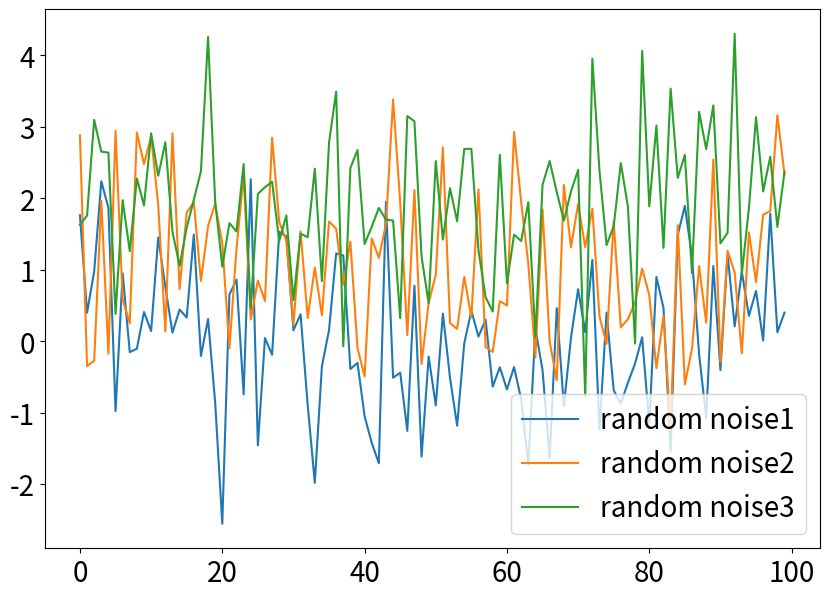

The matplotlib source for this figure:
# Legend location

"""
수직 위치 먼저 설정
Location String   Location Code
best = 0
upper right = 1
upper left = 2
lower left = 3
lower right = 4
right = 5
center left = 6
center right = 7
lower center = 8
upper center = 9
center = 10
"""

import matplotlib.pyplot as plt
from matplotlib.figure import Figure
from matplotlib.axes import Axes

import numpy as np


np.random.seed(0)

n_data = 100
random_noise1 = np.random.normal(loc=0, scale=1, size=n_data)
random_noise2 = np.random.normal(loc=1, scale=1, size=n_data)
random_noise3 = np.random.normal(loc=2, scale=1, size=n_data)

fig: Figure
ax: Axes
fig, ax = plt.subplots(figsize=(10, 7))
ax.tick_params(labelsize=20)

ax.plot(random_noise1, label='random noise1')
ax.plot(random_noise2, label='random noise2')
ax.plot(random_noise3, label='random noise3')

# legend가 그려지는 위치를 설정한다.
# loc만 지정하면 차트 영역에 legend가 위치하게 된다.
ax.legend(fontsize=20, loc='upper right')
fig.show()

ax.legend(fontsize=20, loc='upper left')
fig.show()

ax.legend(fontsize=20, loc='lower left')
fig.show()

ax.legend(fontsize=20, loc='lower right')
fig.show()
